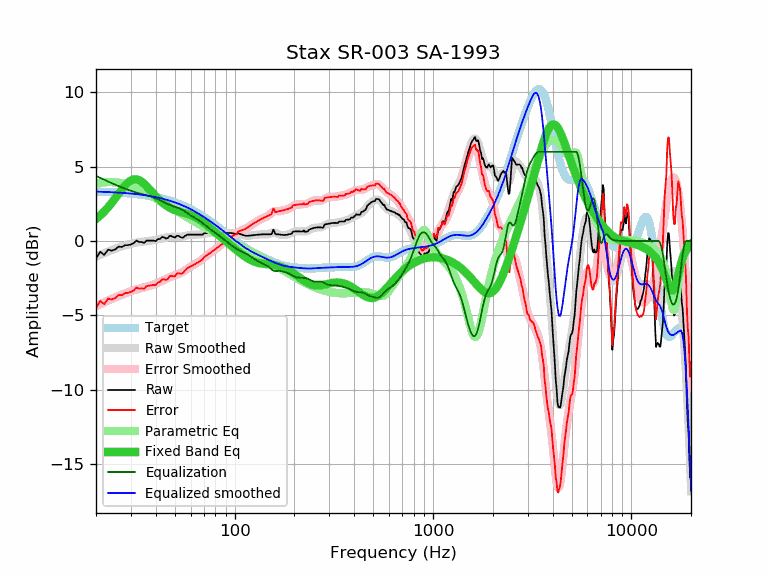

Values plotted in this chart, from the file beside it:
frequency, raw, error, smoothed, error_smoothed, equalization, parametric_eq, equalized_raw, equalized_smoothed, target
20, -1.18, -4.50, -1.06, -4.38, 4.38, 1.48, 3.20, 3.32, 3.32
21, -0.72, -4.03, -0.93, -4.25, 4.25, 1.72, 3.53, 3.31, 3.31
22, -0.94, -4.24, -0.82, -4.12, 4.12, 1.98, 3.18, 3.30, 3.30
23, -0.58, -3.87, -0.71, -4.00, 4.00, 2.27, 3.42, 3.29, 3.29
24, -0.65, -3.93, -0.61, -3.89, 3.89, 2.57, 3.24, 3.28, 3.28
25, -0.56, -3.83, -0.52, -3.79, 3.79, 2.88, 3.23, 3.27, 3.27
26, -0.38, -3.64, -0.44, -3.70, 3.70, 3.19, 3.32, 3.26, 3.26
27, -0.40, -3.64, -0.36, -3.61, 3.61, 3.48, 3.21, 3.24, 3.24
28, -0.28, -3.51, -0.30, -3.52, 3.52, 3.73, 3.25, 3.23, 3.23
29, -0.28, -3.49, -0.24, -3.45, 3.45, 3.94, 3.17, 3.21, 3.21
30, -0.23, -3.42, -0.19, -3.38, 3.38, 4.08, 3.15, 3.19, 3.19
31, -0.14, -3.31, -0.14, -3.32, 3.32, 4.15, 3.18, 3.17, 3.17
32, 0.03, -3.12, -0.10, -3.26, 3.26, 4.15, 3.29, 3.15, 3.15
33, -0.07, -3.20, -0.07, -3.21, 3.21, 4.09, 3.14, 3.13, 3.13
34, -0.07, -3.18, -0.05, -3.16, 3.16, 3.99, 3.09, 3.11, 3.11
35, -0.13, -3.22, -0.03, -3.12, 3.12, 3.84, 2.99, 3.09, 3.09
36, 0.03, -3.03, -0.01, -3.08, 3.08, 3.68, 3.11, 3.06, 3.06
37, 0.03, -3.01, 0.01, -3.03, 3.03, 3.51, 3.06, 3.04, 3.04
38, 0.03, -2.98, 0.03, -2.98, 2.98, 3.34, 3.02, 3.01, 3.01
39, 0.03, -2.95, 0.05, -2.93, 2.93, 3.17, 2.96, 2.98, 2.98
40, -0.01, -2.96, 0.08, -2.87, 2.87, 3.01, 2.86, 2.95, 2.95
41, 0.13, -2.79, 0.11, -2.81, 2.81, 2.86, 2.94, 2.92, 2.92
42, 0.13, -2.76, 0.15, -2.74, 2.74, 2.73, 2.88, 2.89, 2.89
43, 0.27, -2.59, 0.18, -2.68, 2.68, 2.60, 2.95, 2.86, 2.86
44, 0.25, -2.57, 0.21, -2.61, 2.61, 2.50, 2.86, 2.82, 2.82
45, 0.17, -2.62, 0.24, -2.55, 2.55, 2.40, 2.72, 2.79, 2.79
46, 0.19, -2.56, 0.26, -2.49, 2.49, 2.32, 2.68, 2.75, 2.75
47, 0.35, -2.36, 0.28, -2.44, 2.44, 2.24, 2.79, 2.72, 2.72
48, 0.34, -2.34, 0.29, -2.39, 2.39, 2.18, 2.73, 2.68, 2.68
49, 0.26, -2.38, 0.29, -2.35, 2.35, 2.13, 2.61, 2.64, 2.64
50, 0.23, -2.37, 0.29, -2.31, 2.31, 2.08, 2.54, 2.60, 2.60
51, 0.35, -2.20, 0.29, -2.26, 2.26, 2.04, 2.62, 2.55, 2.55
52, 0.35, -2.16, 0.29, -2.22, 2.22, 2.00, 2.57, 2.51, 2.51
53, 0.28, -2.19, 0.29, -2.17, 2.17, 1.97, 2.46, 2.47, 2.47
54, 0.23, -2.19, 0.30, -2.12, 2.12, 1.93, 2.35, 2.42, 2.42
55, 0.23, -2.15, 0.32, -2.06, 2.06, 1.90, 2.29, 2.38, 2.38
56, 0.33, -2.00, 0.34, -2.00, 2.00, 1.88, 2.33, 2.33, 2.33
57, 0.38, -1.90, 0.36, -1.93, 1.93, 1.85, 2.31, 2.28, 2.28
58, 0.43, -1.81, 0.38, -1.86, 1.86, 1.82, 2.29, 2.24, 2.24
59, 0.43, -1.76, 0.40, -1.79, 1.79, 1.78, 2.22, 2.19, 2.19
60, 0.43, -1.71, 0.42, -1.72, 1.72, 1.75, 2.15, 2.14, 2.14
61, 0.43, -1.66, 0.43, -1.66, 1.66, 1.71, 2.09, 2.09, 2.09
62, 0.43, -1.61, 0.43, -1.61, 1.61, 1.67, 2.04, 2.04, 2.04
63, 0.43, -1.56, 0.43, -1.55, 1.55, 1.62, 1.98, 1.99, 1.99
64, 0.43, -1.50, 0.43, -1.50, 1.50, 1.57, 1.93, 1.94, 1.94
65, 0.43, -1.45, 0.43, -1.45, 1.45, 1.52, 1.88, 1.88, 1.88
66, 0.43, -1.40, 0.44, -1.39, 1.39, 1.47, 1.82, 1.83, 1.83
67, 0.43, -1.35, 0.44, -1.33, 1.33, 1.41, 1.76, 1.78, 1.78
68, 0.43, -1.29, 0.46, -1.27, 1.27, 1.35, 1.70, 1.72, 1.72
69, 0.43, -1.24, 0.47, -1.20, 1.20, 1.29, 1.63, 1.67, 1.67
70, 0.52, -1.10, 0.49, -1.13, 1.13, 1.23, 1.65, 1.62, 1.62
71, 0.53, -1.03, 0.50, -1.06, 1.06, 1.16, 1.59, 1.56, 1.56
72, 0.53, -0.98, 0.52, -0.99, 0.99, 1.10, 1.52, 1.51, 1.51
73, 0.53, -0.92, 0.53, -0.93, 0.93, 1.03, 1.46, 1.46, 1.46
74, 0.53, -0.87, 0.53, -0.87, 0.87, 0.97, 1.40, 1.40, 1.40
75, 0.53, -0.82, 0.54, -0.81, 0.81, 0.90, 1.34, 1.35, 1.35
76, 0.53, -0.76, 0.54, -0.76, 0.76, 0.84, 1.29, 1.29, 1.29
77, 0.53, -0.71, 0.54, -0.70, 0.70, 0.77, 1.23, 1.24, 1.24
78, 0.53, -0.65, 0.53, -0.65, 0.65, 0.71, 1.18, 1.18, 1.18
79, 0.53, -0.60, 0.53, -0.60, 0.60, 0.65, 1.13, 1.13, 1.13
... 553 more rows
